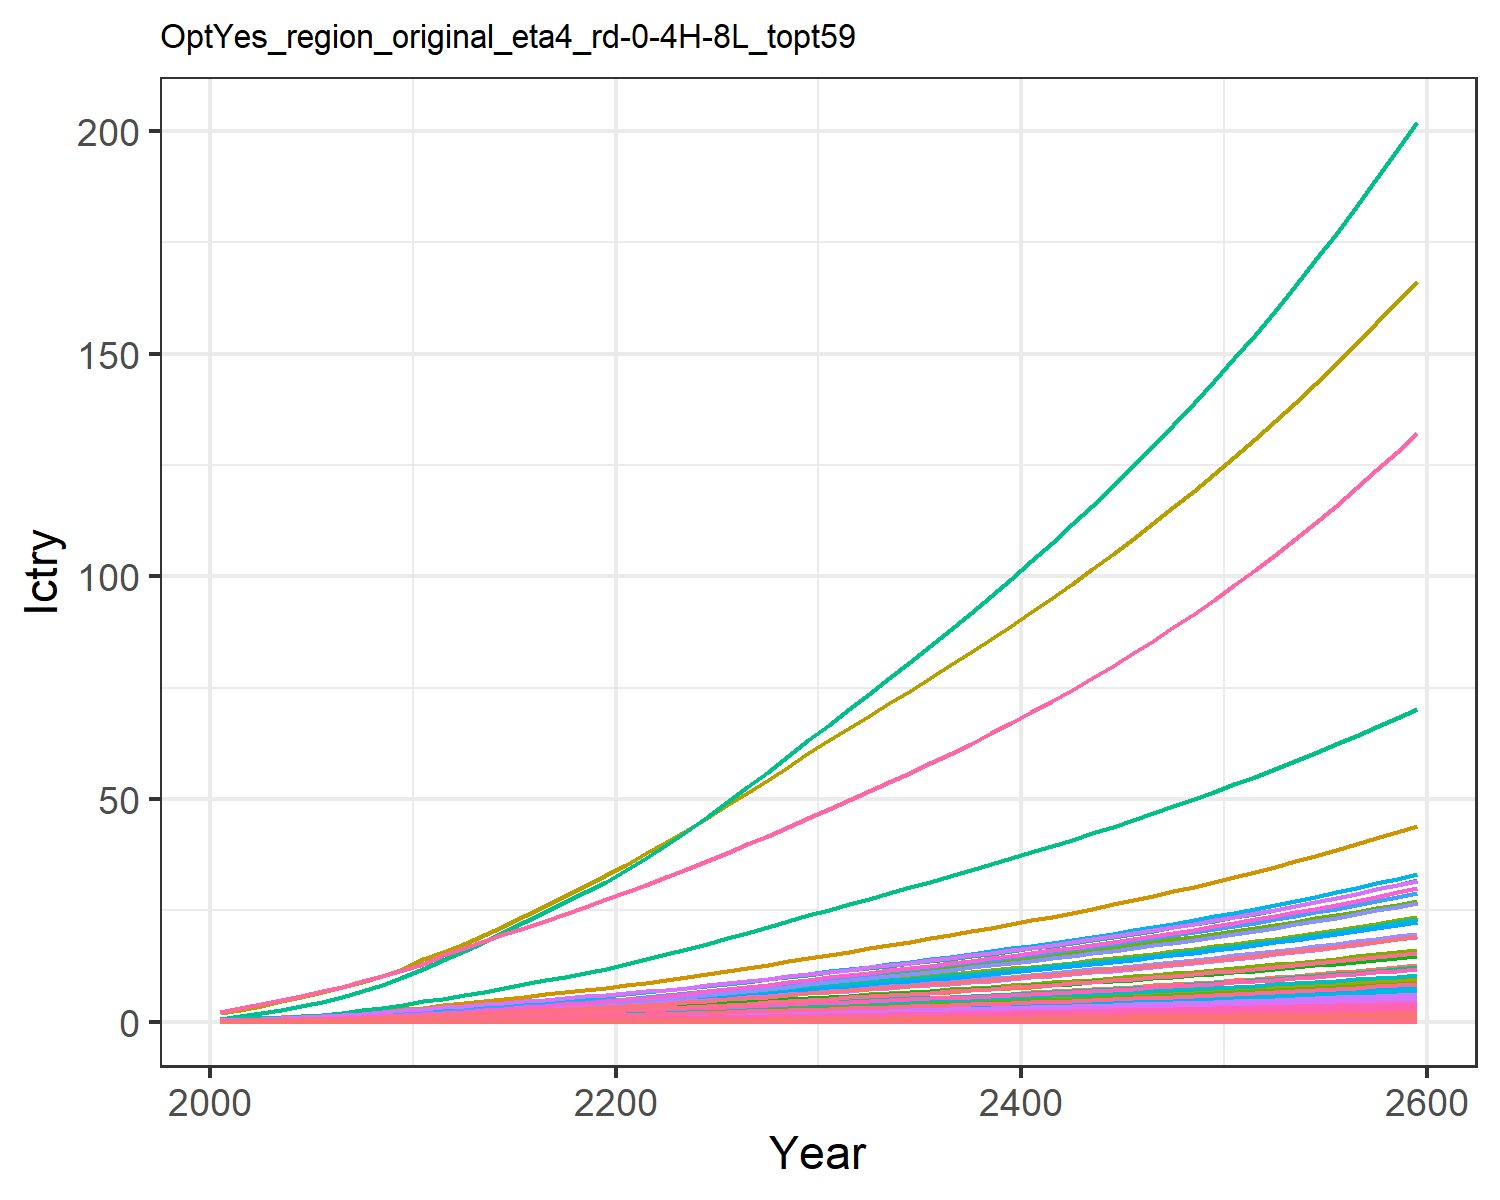

The file beside this chart, header and first rows:
0.00453980657473139, 0.011897750621834072, 0.0019801954436944992, 0.09577037420395854, 0.09523292874156766, 0.0015171779602880257, 0.14093142316190188, 0.045355418917434574, 0.009200060779657276, 0.00048002840547409876, 0.05365796921146087, 0.0015181990390601295, 0.002138146239742674, 0.04082005285998421, 0.007915093892143038, 0.009788391061420381, 0.0012405073731613825, 0.002461836444612486, 0.009629315334038609, 0.0003286906817513218, 0.008690252275547592, 0.3359970787964497, 0.0005448110438130173, 0.0021606431507056774
0.008381, 0.02285, 0.003103, 0.1538, 0.1498, 0.00238, 0.1917, 0.06282, 0.01442, 0.0009228, 0.07427, 0.002915, 0.004105, 0.07521, 0.01241, 0.01572, 0.001949, 0.003861, 0.01511, 0.0005164, 0.01367, 0.5281, 0.0008559, 0.00398
0.01325, 0.03848, 0.004208, 0.2219, 0.2091, 0.003231, 0.2405, 0.0784, 0.01955, 0.001555, 0.09265, 0.004905, 0.006909, 0.1186, 0.01684, 0.02267, 0.002717, 0.005239, 0.02052, 0.0007197, 0.01908, 0.7363, 0.001193, 0.006276
0.01946, 0.06006, 0.005442, 0.3016, 0.2738, 0.004183, 0.2883, 0.09465, 0.02528, 0.002429, 0.1118, 0.007653, 0.01078, 0.1739, 0.02179, 0.03082, 0.003553, 0.006782, 0.02657, 0.0009408, 0.02498, 0.963, 0.001559, 0.009197
0.02669, 0.08548, 0.006815, 0.3864, 0.3423, 0.005245, 0.3351, 0.1113, 0.03166, 0.00346, 0.1313, 0.01089, 0.01533, 0.2381, 0.0273, 0.03948, 0.004437, 0.0085, 0.03332, 0.001174, 0.03124, 1.203, 0.001946, 0.01259
0.03512, 0.1149, 0.008337, 0.4813, 0.418, 0.006423, 0.3809, 0.1282, 0.03873, 0.004653, 0.1513, 0.01462, 0.0206, 0.3126, 0.03341, 0.04917, 0.005412, 0.01041, 0.04082, 0.001432, 0.03815, 1.467, 0.002374, 0.01652
0.04523, 0.1518, 0.009967, 0.5915, 0.5012, 0.007688, 0.428, 0.1457, 0.04631, 0.006155, 0.1718, 0.01931, 0.02722, 0.4017, 0.03996, 0.06043, 0.006482, 0.01245, 0.04887, 0.001715, 0.04574, 1.757, 0.002842, 0.02123
0.05706, 0.1964, 0.01172, 0.7176, 0.5918, 0.009046, 0.4759, 0.1638, 0.05444, 0.007973, 0.193, 0.02499, 0.03522, 0.5057, 0.047, 0.0733, 0.007646, 0.01465, 0.05752, 0.002022, 0.05402, 2.073, 0.003351, 0.02672
0.07075, 0.2497, 0.01358, 0.8616, 0.6908, 0.0105, 0.5246, 0.1824, 0.06311, 0.01015, 0.2149, 0.03175, 0.04477, 0.6258, 0.05451, 0.088, 0.008917, 0.01699, 0.06677, 0.002358, 0.06306, 2.418, 0.003908, 0.03306
0.08552, 0.3011, 0.01594, 0.9931, 0.7993, 0.01234, 0.5879, 0.2061, 0.07409, 0.01225, 0.2427, 0.0383, 0.05401, 0.7551, 0.06402, 0.1014, 0.01031, 0.01996, 0.07847, 0.002725, 0.07297, 2.796, 0.004517, 0.03989
0.1023, 0.3502, 0.01876, 1.102, 0.9134, 0.01453, 0.6612, 0.2332, 0.0872, 0.01427, 0.2744, 0.04454, 0.06284, 0.9021, 0.07538, 0.1125, 0.01177, 0.02351, 0.09245, 0.003111, 0.08338, 3.192, 0.005156, 0.04766
0.1167, 0.4016, 0.02219, 1.275, 1.071, 0.0172, 0.7603, 0.2702, 0.1032, 0.01638, 0.3179, 0.05109, 0.0721, 1.027, 0.08919, 0.1302, 0.0138, 0.02782, 0.1095, 0.003645, 0.09779, 3.742, 0.006043, 0.05427
0.1338, 0.4561, 0.02542, 1.413, 1.207, 0.01972, 0.8385, 0.2999, 0.1182, 0.01863, 0.3527, 0.05804, 0.08195, 1.176, 0.1022, 0.1443, 0.01554, 0.03189, 0.1255, 0.004105, 0.1102, 4.214, 0.006804, 0.06216
0.1519, 0.5122, 0.02879, 1.547, 1.343, 0.02234, 0.9151, 0.3292, 0.1339, 0.02095, 0.3872, 0.06521, 0.09211, 1.334, 0.1158, 0.158, 0.01728, 0.03613, 0.1422, 0.004565, 0.1226, 4.687, 0.007568, 0.0705
0.1708, 0.5694, 0.03227, 1.68, 1.48, 0.02506, 0.9917, 0.3586, 0.1501, 0.02332, 0.4217, 0.07251, 0.1025, 1.499, 0.1299, 0.1716, 0.01904, 0.04052, 0.1595, 0.00503, 0.1351, 5.165, 0.008338, 0.07922
0.1903, 0.627, 0.03588, 1.814, 1.619, 0.02787, 1.069, 0.3884, 0.1669, 0.02571, 0.4566, 0.07989, 0.113, 1.668, 0.1444, 0.1854, 0.02082, 0.04506, 0.1774, 0.005499, 0.1478, 5.646, 0.009116, 0.08821
0.2102, 0.6847, 0.03959, 1.948, 1.759, 0.03076, 1.147, 0.4187, 0.1842, 0.02811, 0.4921, 0.08729, 0.1235, 1.842, 0.1594, 0.1991, 0.02262, 0.04973, 0.1958, 0.005973, 0.1606, 6.133, 0.009902, 0.0974
0.2304, 0.7422, 0.04339, 2.083, 1.9, 0.03373, 1.227, 0.4495, 0.2019, 0.03051, 0.5283, 0.09467, 0.134, 2.017, 0.1748, 0.2129, 0.02443, 0.05454, 0.2148, 0.006451, 0.1735, 6.624, 0.01069, 0.1067
0.2509, 0.7989, 0.04729, 2.217, 2.042, 0.03677, 1.308, 0.4809, 0.2201, 0.03289, 0.5651, 0.102, 0.1444, 2.195, 0.1905, 0.2266, 0.02625, 0.05945, 0.2341, 0.006933, 0.1864, 7.119, 0.01149, 0.1162
0.2719, 0.8548, 0.05128, 2.351, 2.185, 0.03988, 1.391, 0.513, 0.2387, 0.03523, 0.6028, 0.1092, 0.1547, 2.378, 0.2066, 0.2404, 0.02809, 0.06447, 0.2539, 0.007419, 0.1995, 7.616, 0.0123, 0.1259
0.2947, 0.9149, 0.05544, 2.497, 2.339, 0.04313, 1.476, 0.5461, 0.2582, 0.03775, 0.6417, 0.1169, 0.1658, 2.577, 0.2234, 0.2554, 0.03008, 0.06972, 0.2745, 0.007944, 0.2136, 8.154, 0.01317, 0.1365
0.3198, 0.9812, 0.05983, 2.662, 2.509, 0.04654, 1.563, 0.5804, 0.2787, 0.04053, 0.682, 0.1255, 0.1781, 2.796, 0.2411, 0.2723, 0.03227, 0.07524, 0.2963, 0.008524, 0.2291, 8.748, 0.01413, 0.1482
0.3461, 1.057, 0.06435, 2.834, 2.687, 0.05007, 1.653, 0.6157, 0.2998, 0.0437, 0.7234, 0.1353, 0.192, 3.026, 0.2594, 0.2899, 0.03456, 0.08094, 0.3187, 0.009129, 0.2453, 9.368, 0.01513, 0.1604
0.3734, 1.136, 0.069, 3.012, 2.87, 0.05369, 1.745, 0.6518, 0.3216, 0.04704, 0.766, 0.1455, 0.2067, 3.263, 0.2782, 0.3082, 0.03693, 0.0868, 0.3417, 0.009755, 0.2621, 10.01, 0.01617, 0.1731
0.4014, 1.218, 0.07377, 3.195, 3.06, 0.0574, 1.839, 0.689, 0.3439, 0.0505, 0.8096, 0.1562, 0.222, 3.508, 0.2975, 0.327, 0.03938, 0.09281, 0.3654, 0.0104, 0.2794, 10.67, 0.01724, 0.1862
0.431, 1.303, 0.07873, 3.39, 3.259, 0.06126, 1.938, 0.7281, 0.367, 0.05407, 0.8556, 0.1672, 0.2377, 3.766, 0.3175, 0.3469, 0.04195, 0.09906, 0.3899, 0.01108, 0.2976, 11.37, 0.01837, 0.2
0.461, 1.39, 0.08378, 3.587, 3.462, 0.0652, 2.039, 0.7679, 0.3907, 0.05777, 0.9024, 0.1785, 0.254, 4.028, 0.3379, 0.3672, 0.04457, 0.1054, 0.4149, 0.01178, 0.3162, 12.08, 0.01952, 0.214
0.4915, 1.48, 0.08893, 3.787, 3.669, 0.06921, 2.141, 0.8086, 0.4148, 0.06156, 0.9502, 0.1902, 0.2707, 4.294, 0.3588, 0.3878, 0.04725, 0.1119, 0.4405, 0.01248, 0.3351, 12.8, 0.02069, 0.2283
0.5226, 1.571, 0.09419, 3.991, 3.881, 0.0733, 2.246, 0.8502, 0.4394, 0.06543, 0.9992, 0.2021, 0.2878, 4.564, 0.38, 0.4088, 0.04999, 0.1185, 0.4665, 0.01321, 0.3544, 13.54, 0.02189, 0.2428
0.5542, 1.664, 0.09956, 4.2, 4.097, 0.07749, 2.353, 0.8928, 0.4646, 0.06939, 1.049, 0.2142, 0.3053, 4.839, 0.4018, 0.4302, 0.05279, 0.1253, 0.4931, 0.01395, 0.3742, 14.3, 0.02312, 0.2575
0.5854, 1.756, 0.1049, 4.405, 4.31, 0.08162, 2.458, 0.9346, 0.4895, 0.0733, 1.098, 0.2262, 0.3225, 5.111, 0.4232, 0.4513, 0.05554, 0.132, 0.5194, 0.01467, 0.3937, 15.04, 0.02433, 0.2721
0.6159, 1.845, 0.11, 4.606, 4.516, 0.08565, 2.559, 0.9749, 0.5137, 0.07712, 1.146, 0.2379, 0.3394, 5.375, 0.4442, 0.472, 0.0582, 0.1385, 0.545, 0.01538, 0.4125, 15.76, 0.02549, 0.2864
0.6466, 1.935, 0.1152, 4.809, 4.723, 0.0897, 2.66, 1.015, 0.538, 0.08096, 1.193, 0.2496, 0.3563, 5.641, 0.4652, 0.4928, 0.06088, 0.1451, 0.5708, 0.01609, 0.4314, 16.48, 0.02667, 0.3007
0.6775, 2.026, 0.1205, 5.014, 4.933, 0.0938, 2.763, 1.056, 0.5627, 0.08483, 1.242, 0.2615, 0.3734, 5.909, 0.4865, 0.5139, 0.06359, 0.1517, 0.5968, 0.0168, 0.4506, 17.21, 0.02785, 0.3152
0.7088, 2.117, 0.1258, 5.223, 5.146, 0.09795, 2.867, 1.098, 0.5877, 0.08876, 1.291, 0.2735, 0.3907, 6.18, 0.5081, 0.5354, 0.06634, 0.1584, 0.6233, 0.01753, 0.47, 17.96, 0.02906, 0.3298
0.7406, 2.21, 0.1312, 5.435, 5.362, 0.1022, 2.974, 1.141, 0.6131, 0.09274, 1.341, 0.2856, 0.4083, 6.454, 0.53, 0.5572, 0.06913, 0.1653, 0.6502, 0.01827, 0.4898, 18.71, 0.03028, 0.3446
0.7729, 2.304, 0.1367, 5.652, 5.583, 0.1065, 3.082, 1.185, 0.6391, 0.09679, 1.392, 0.298, 0.4262, 6.733, 0.5524, 0.5796, 0.07199, 0.1723, 0.6776, 0.01903, 0.51, 19.48, 0.03154, 0.3597
0.8058, 2.4, 0.1424, 5.874, 5.809, 0.1109, 3.194, 1.229, 0.6655, 0.1009, 1.445, 0.3105, 0.4444, 7.017, 0.5753, 0.6024, 0.07491, 0.1794, 0.7056, 0.0198, 0.5306, 20.27, 0.03281, 0.3751
0.8394, 2.497, 0.1481, 6.1, 6.039, 0.1154, 3.307, 1.275, 0.6926, 0.1051, 1.499, 0.3233, 0.4629, 7.305, 0.5986, 0.6257, 0.07789, 0.1867, 0.7342, 0.02059, 0.5517, 21.07, 0.03412, 0.3907
0.8736, 2.596, 0.154, 6.333, 6.276, 0.12, 3.424, 1.322, 0.7202, 0.1094, 1.554, 0.3364, 0.4818, 7.599, 0.6225, 0.6496, 0.08094, 0.1941, 0.7635, 0.02139, 0.5733, 21.9, 0.03546, 0.4067
0.9085, 2.697, 0.16, 6.57, 6.517, 0.1247, 3.544, 1.371, 0.7485, 0.1138, 1.611, 0.3497, 0.5011, 7.899, 0.647, 0.6741, 0.08407, 0.2017, 0.7935, 0.02222, 0.5954, 22.74, 0.03683, 0.423
0.9442, 2.8, 0.1662, 6.814, 6.766, 0.1295, 3.666, 1.42, 0.7775, 0.1182, 1.669, 0.3633, 0.5208, 8.206, 0.672, 0.6993, 0.08727, 0.2095, 0.8241, 0.02307, 0.6181, 23.6, 0.03823, 0.4397
0.9807, 2.906, 0.1725, 7.065, 7.02, 0.1345, 3.793, 1.471, 0.8072, 0.1228, 1.729, 0.3772, 0.541, 8.519, 0.6977, 0.725, 0.09056, 0.2175, 0.8556, 0.02394, 0.6414, 24.49, 0.03967, 0.4567
1.018, 3.014, 0.179, 7.322, 7.281, 0.1396, 3.922, 1.524, 0.8377, 0.1275, 1.79, 0.3914, 0.5617, 8.839, 0.724, 0.7515, 0.09394, 0.2258, 0.8879, 0.02483, 0.6653, 25.4, 0.04115, 0.4741
1.056, 3.124, 0.1856, 7.586, 7.549, 0.1448, 4.055, 1.578, 0.869, 0.1323, 1.854, 0.406, 0.5828, 9.166, 0.7511, 0.7787, 0.0974, 0.2342, 0.921, 0.02574, 0.6898, 26.33, 0.04267, 0.492
1.096, 3.237, 0.1924, 7.857, 7.825, 0.1501, 4.192, 1.633, 0.9011, 0.1372, 1.919, 0.4209, 0.6045, 9.502, 0.7788, 0.8067, 0.101, 0.2428, 0.955, 0.02669, 0.715, 27.29, 0.04423, 0.5103
1.136, 3.352, 0.1995, 8.136, 8.109, 0.1556, 4.332, 1.69, 0.9341, 0.1423, 1.986, 0.4362, 0.6268, 9.846, 0.8073, 0.8355, 0.1046, 0.2517, 0.99, 0.02766, 0.741, 28.28, 0.04584, 0.5291
1.177, 3.471, 0.2067, 8.423, 8.4, 0.1613, 4.477, 1.749, 0.9681, 0.1475, 2.055, 0.4519, 0.6496, 10.2, 0.8367, 0.8651, 0.1084, 0.2609, 1.026, 0.02865, 0.7676, 29.29, 0.04749, 0.5484
1.22, 3.593, 0.2141, 8.719, 8.7, 0.1671, 4.625, 1.81, 1.003, 0.1528, 2.126, 0.468, 0.673, 10.56, 0.8668, 0.8955, 0.1123, 0.2703, 1.063, 0.02968, 0.7951, 30.34, 0.04919, 0.5681
1.263, 3.717, 0.2217, 9.022, 9.009, 0.1731, 4.778, 1.872, 1.039, 0.1582, 2.199, 0.4845, 0.6971, 10.93, 0.8979, 0.9269, 0.1163, 0.2799, 1.101, 0.03073, 0.8233, 31.41, 0.05094, 0.5885
1.308, 3.845, 0.2295, 9.335, 9.327, 0.1792, 4.936, 1.937, 1.076, 0.1639, 2.275, 0.5015, 0.7219, 11.31, 0.9298, 0.9591, 0.1204, 0.2899, 1.14, 0.03182, 0.8524, 32.52, 0.05274, 0.6093
1.354, 3.977, 0.2376, 9.658, 9.655, 0.1855, 5.098, 2.003, 1.114, 0.1696, 2.353, 0.519, 0.7473, 11.7, 0.9627, 0.9924, 0.1246, 0.3002, 1.18, 0.03294, 0.8824, 33.66, 0.0546, 0.6308
1.402, 4.112, 0.2459, 9.99, 9.992, 0.1921, 5.265, 2.072, 1.153, 0.1756, 2.433, 0.5369, 0.7735, 12.1, 0.9966, 1.027, 0.129, 0.3107, 1.222, 0.03409, 0.9133, 34.83, 0.05651, 0.6529
1.45, 4.251, 0.2545, 10.33, 10.34, 0.1988, 5.437, 2.142, 1.194, 0.1817, 2.516, 0.5554, 0.8005, 12.52, 1.032, 1.062, 0.1335, 0.3216, 1.265, 0.03528, 0.9451, 36.04, 0.05848, 0.6756
1.5, 4.394, 0.2633, 10.68, 10.7, 0.2057, 5.614, 2.215, 1.235, 0.188, 2.601, 0.5744, 0.8282, 12.94, 1.068, 1.098, 0.1381, 0.3328, 1.309, 0.03651, 0.9779, 37.29, 0.06051, 0.699
1.552, 4.541, 0.2724, 11.05, 11.07, 0.2129, 5.796, 2.29, 1.278, 0.1945, 2.689, 0.5939, 0.8568, 13.38, 1.105, 1.136, 0.1429, 0.3444, 1.354, 0.03777, 1.012, 38.58, 0.0626, 0.7231
1.605, 4.692, 0.2818, 11.42, 11.45, 0.2203, 5.984, 2.368, 1.322, 0.2011, 2.78, 0.614, 0.8862, 13.83, 1.143, 1.175, 0.1478, 0.3563, 1.401, 0.03907, 1.047, 39.9, 0.06476, 0.7479
1.66, 4.847, 0.2915, 11.81, 11.84, 0.2279, 6.177, 2.448, 1.368, 0.208, 2.874, 0.6347, 0.9165, 14.29, 1.182, 1.214, 0.1529, 0.3686, 1.45, 0.04042, 1.083, 41.27, 0.06699, 0.7734
1.717, 5.007, 0.3015, 12.21, 12.25, 0.2357, 6.376, 2.53, 1.415, 0.2151, 2.971, 0.656, 0.9477, 14.77, 1.223, 1.256, 0.1581, 0.3813, 1.5, 0.0418, 1.12, 42.68, 0.06929, 0.7997
1.774, 5.163, 0.3116, 12.59, 12.66, 0.2439, 6.574, 2.616, 1.463, 0.2221, 3.071, 0.6765, 0.9776, 15.23, 1.265, 1.295, 0.1633, 0.3944, 1.552, 0.04315, 1.157, 44.06, 0.07152, 0.825
